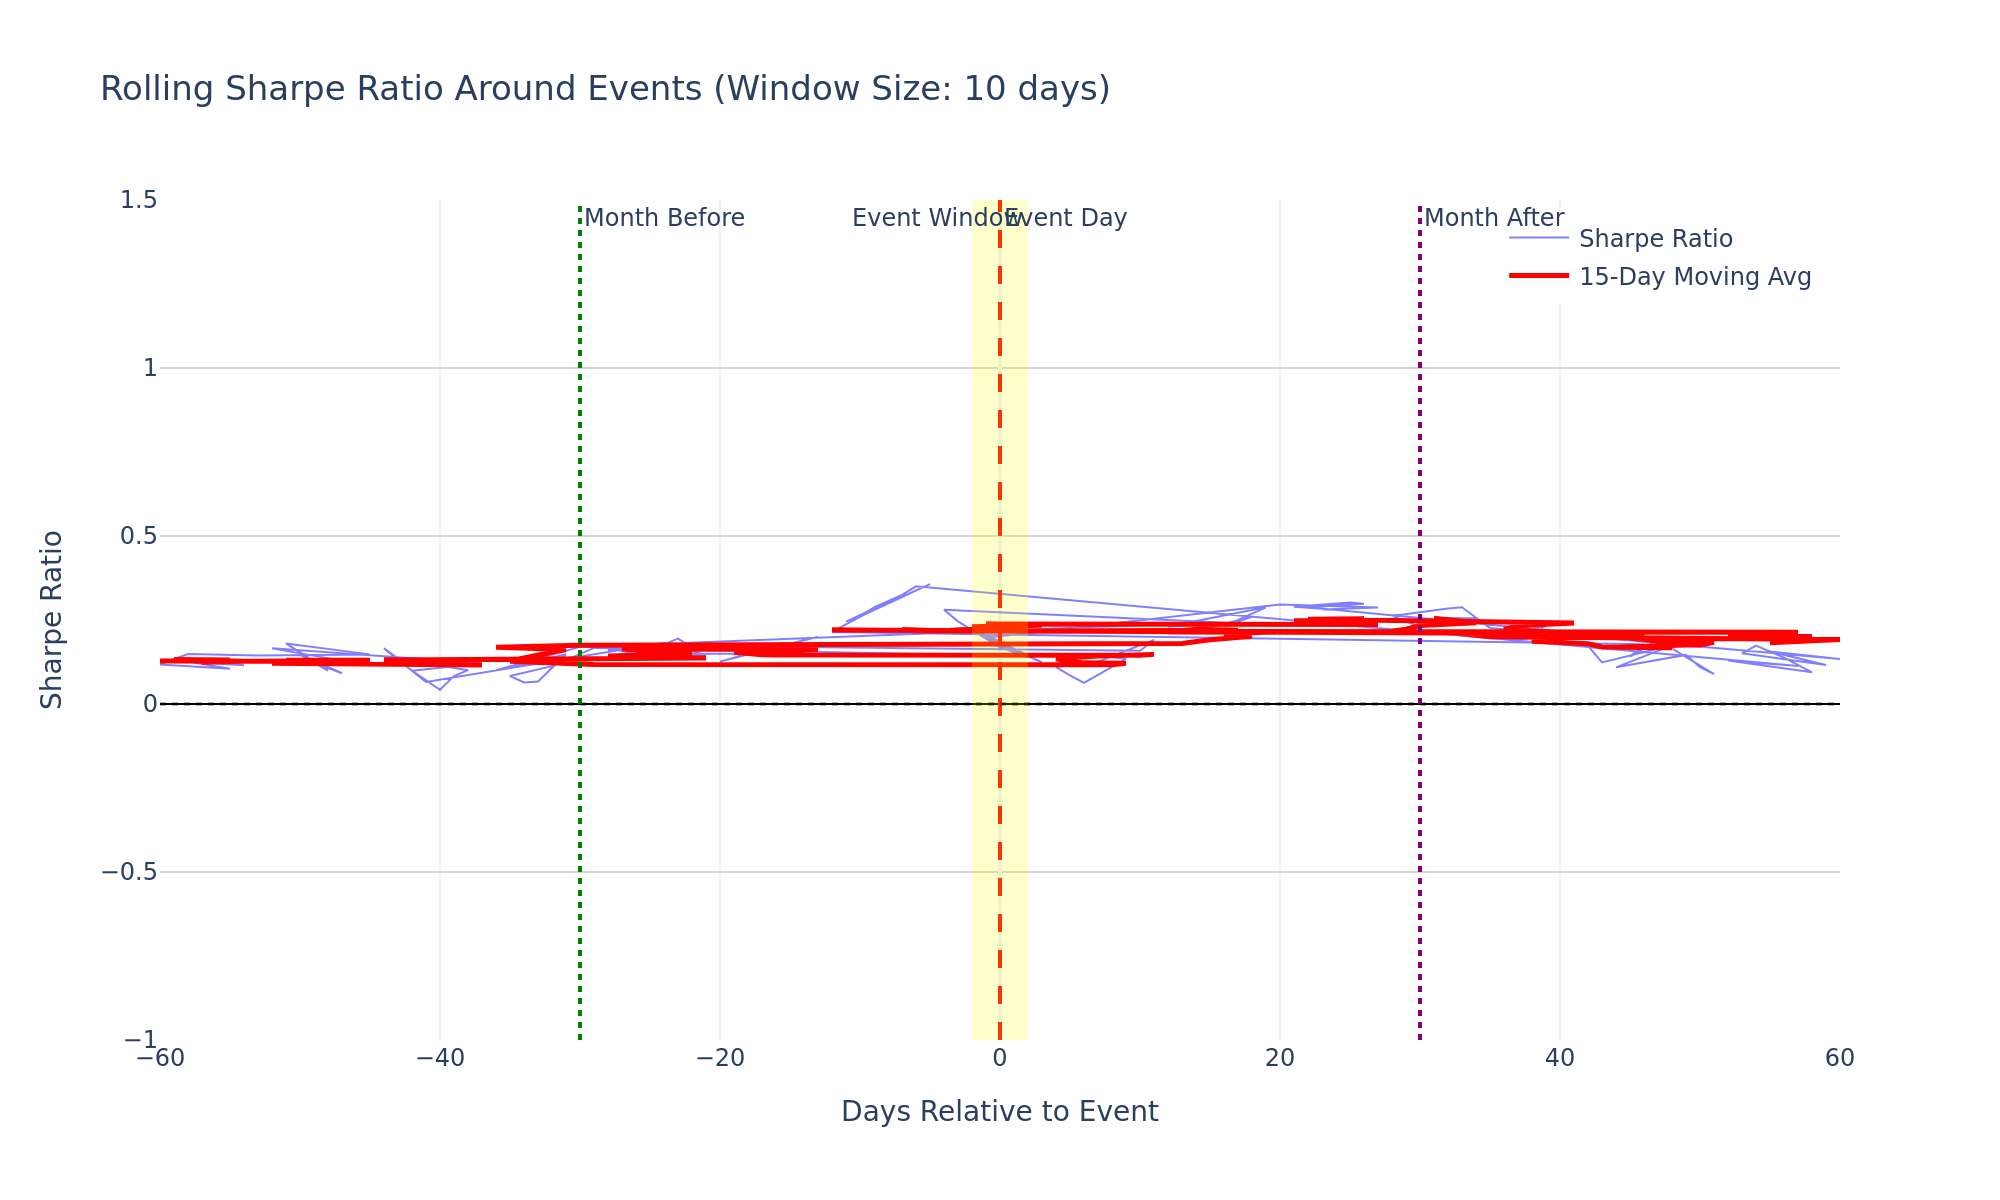

Data behind this chart, as committed beside it:
days_to_event, mean_return, std_dev, sharpe_ratio, num_observations, unique_events
-57, 0.0003733, 0.04819, 0.123, 150613, 192937
-54, 0.0003519, 0.04842, 0.1154, 165543, 143995
-59, 0.0004016, 0.04791, 0.1331, 162389, 113785
-56, 0.000335, 0.04885, 0.1089, 149767, 228197
-55, 0.0003204, 0.04845, 0.105, 153903, 215062
-60, 0.0003602, 0.04854, 0.1178, 165455, 102962
-58, 0.0004473, 0.0477, 0.1489, 155043, 139785
-53, 0.0004373, 0.04804, 0.1445, 174772, 103619
-45, 0.0004122, 0.04431, 0.1477, 176017, 119220
-51, 0.0005253, 0.04624, 0.1803, 167074, 142151
-48, 0.0002897, 0.04638, 0.09915, 155606, 215307
-50, 0.0004308, 0.04656, 0.1469, 157167, 195263
-47, 0.0002666, 0.04617, 0.09166, 167076, 143970
-49, 0.0003579, 0.04646, 0.1223, 150774, 231003
-46, 0.0003471, 0.04529, 0.1217, 175943, 104074
-52, 0.0004785, 0.04588, 0.1656, 175152, 115173
-37, 0.0003307, 0.04335, 0.1211, 167023, 145430
-42, 0.0002741, 0.04388, 0.09915, 151173, 229781
-40, 0.0001164, 0.04377, 0.0422, 167390, 142962
-39, 0.000228, 0.04346, 0.0833, 175796, 103169
-38, 0.0002747, 0.04333, 0.1006, 175556, 119692
-43, 0.0003739, 0.04385, 0.1354, 157525, 197152
-44, 0.0004617, 0.04426, 0.1656, 167645, 144739
-41, 0.0001821, 0.04403, 0.06567, 155943, 212713
-24, 0.0005152, 0.04489, 0.1822, 176273, 119653
-21, 0.0004129, 0.04511, 0.1453, 152154, 232315
-28, 0.0004611, 0.04555, 0.1607, 150911, 230945
-22, 0.0004785, 0.04504, 0.1687, 158015, 197796
-23, 0.0005515, 0.04494, 0.1948, 167902, 145159
-26, 0.0004129, 0.04572, 0.1434, 167704, 142260
-25, 0.0004846, 0.04538, 0.1695, 176364, 103052
-27, 0.0004257, 0.04579, 0.1476, 155974, 212293
-18, 0.0004186, 0.04432, 0.1499, 178303, 104867
-20, 0.0003529, 0.04444, 0.1261, 157466, 214539
-14, 0.0005233, 0.04404, 0.1886, 153938, 234842
-13, 0.000559, 0.04432, 0.2003, 159153, 217074
-15, 0.0004976, 0.04396, 0.1797, 159978, 200690
-19, 0.0003881, 0.04474, 0.1377, 169447, 144040
-17, 0.0004578, 0.04412, 0.1647, 178330, 122189
-16, 0.0004724, 0.044, 0.1705, 169964, 147824
10, 0.00044, 0.04401, 0.1587, 180944, 106395
11, 0.0005241, 0.04362, 0.1907, 180472, 124887
7, 0.0003548, 0.0447, 0.126, 156131, 237152
4, 0.0003661, 0.05285, 0.11, 181770, 125569
5, 0.0002849, 0.05317, 0.08507, 173007, 150247
6, 0.0001985, 0.05027, 0.06269, 162564, 203078
9, 0.0003722, 0.04398, 0.1344, 172559, 146697
8, 0.0003886, 0.04428, 0.1393, 161092, 219703
-29, 0.0004763, 0.04527, 0.167, 156958, 196952
-32, 0.0003135, 0.04412, 0.1128, 175767, 103280
-35, 0.0002314, 0.04406, 0.08338, 150825, 229999
-34, 0.0001788, 0.04427, 0.06412, 155733, 211679
-33, 0.0001865, 0.04423, 0.06695, 167349, 142107
-31, 0.0004188, 0.04486, 0.1482, 175479, 119281
-36, 0.0002756, 0.04347, 0.1006, 156977, 196437
-30, 0.0004808, 0.0449, 0.17, 166990, 145039
13, 0.0006612, 0.04379, 0.2397, 161137, 201373
15, 0.0006293, 0.04392, 0.2275, 159302, 217808
18, 0.0007182, 0.04388, 0.2599, 178471, 122394
16, 0.0006369, 0.04369, 0.2314, 170551, 145051
... 61 more rows
